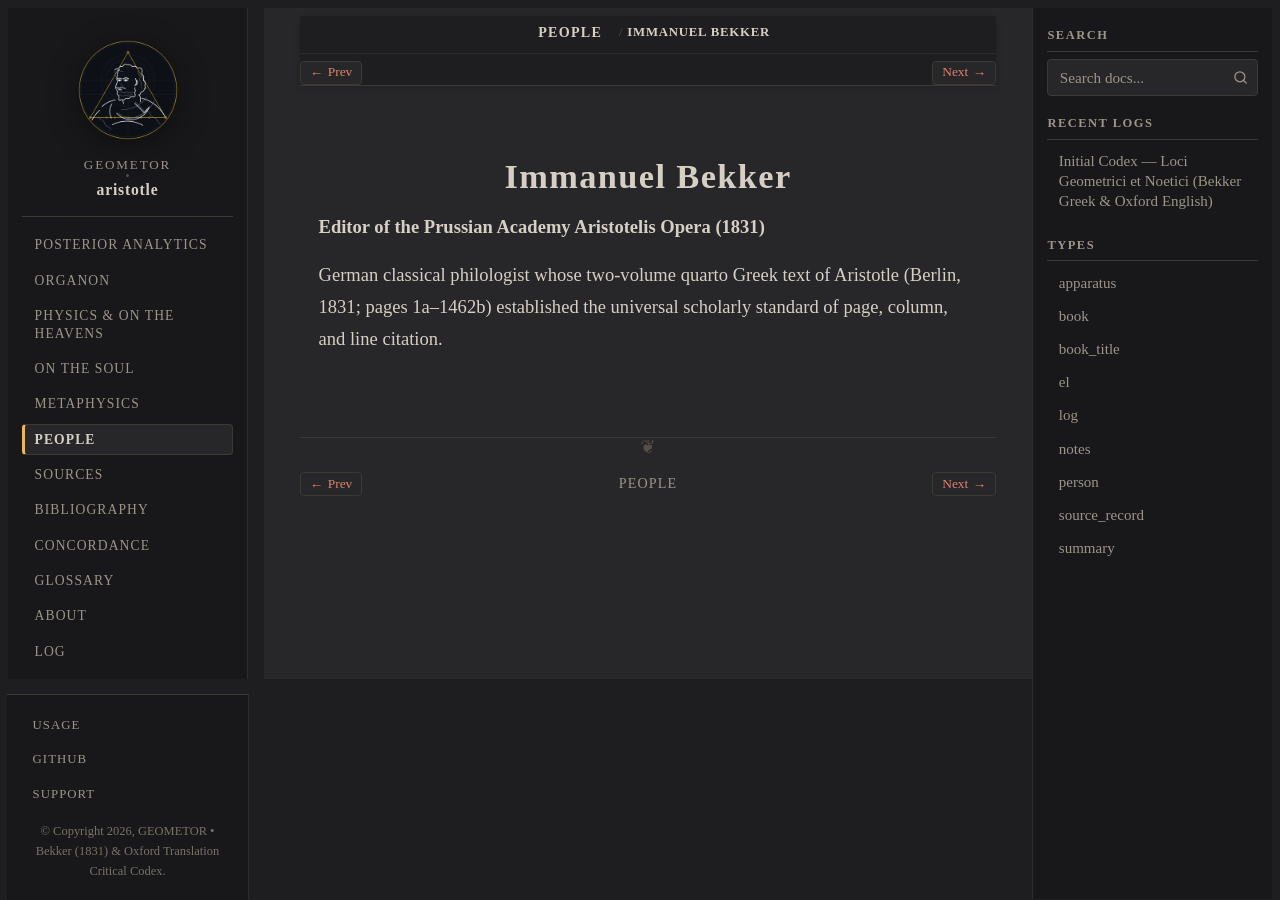

repository: geometor/aristotle · page: people/bekker.html · generator: sphinx

:type: person
:death_year: 1871
:death_label: 1871
:lifespan: 1785 – 1871
:excerpt: Editor of the Prussian Academy Aristotelis Opera (1831)

.. _person-bekker:

Immanuel Bekker
===============

**Editor of the Prussian Academy Aristotelis Opera (1831)**

German classical philologist whose two-volume quarto Greek text of Aristotle (Berlin, 1831; pages 1a–1462b) established the universal scholarly standard of page, column, and line citation.
